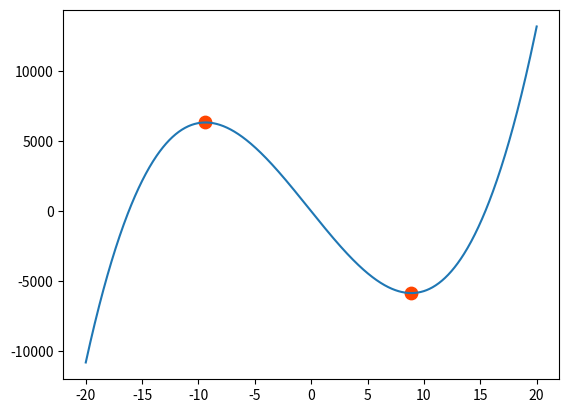

This figure's Python source:
'''
1. 求出多项式的导函数
2. 求出导函数的根，若导函数的根为实数，则该点则为曲线拐点。
'''
import numpy as np
import matplotlib.pyplot as mp

x = np.linspace(-20, 20, 1000)
y = 4*x**3 + 3*x**2  - 1000*x + 1
Q = np.polyder([4,3,-1000,1])
xs = np.roots(Q)
ys =  4*xs**3 + 3*xs**2  - 1000*xs + 1
mp.plot(x, y)
mp.scatter(xs, ys, s=80, c='orangered')
mp.show()